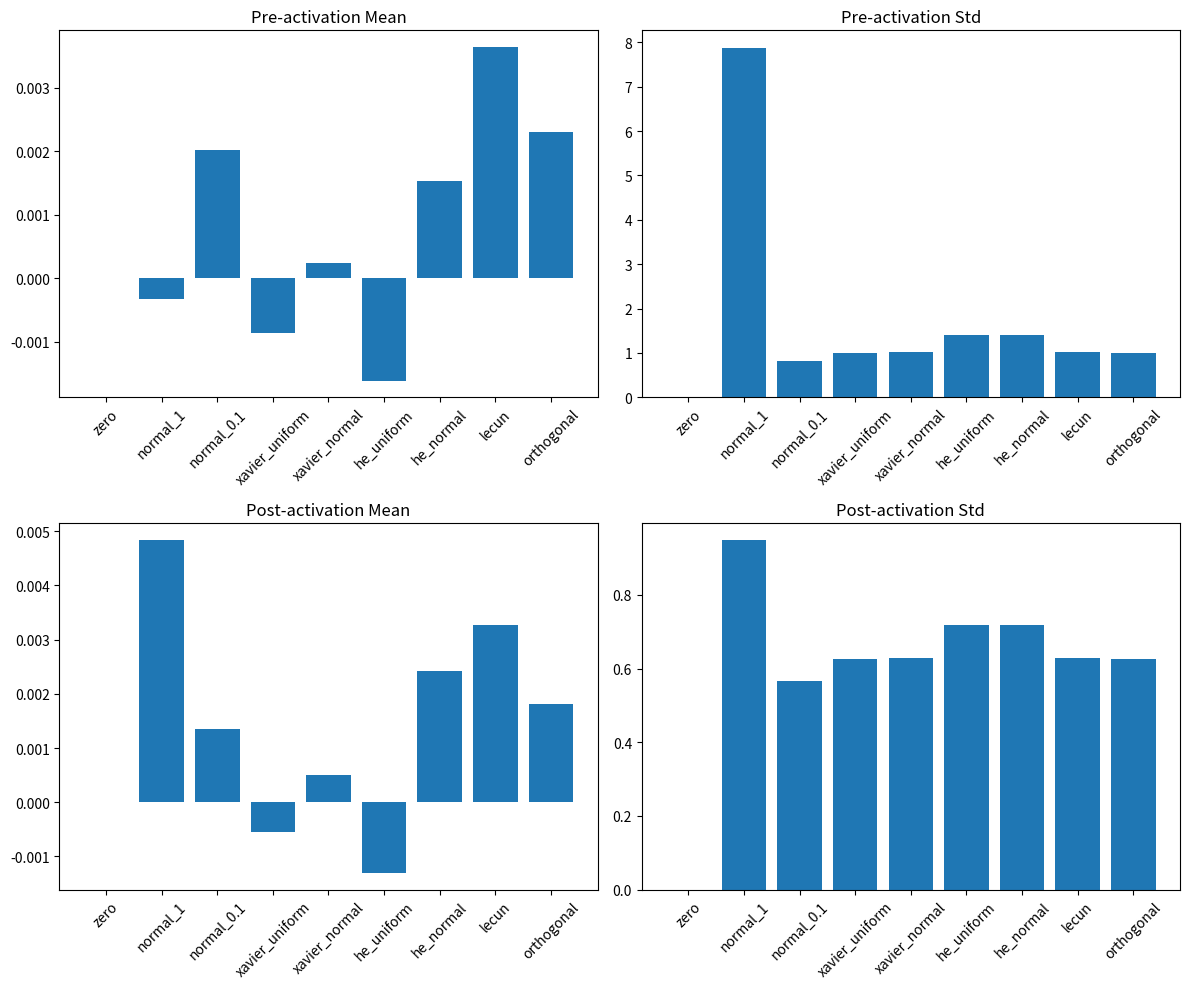
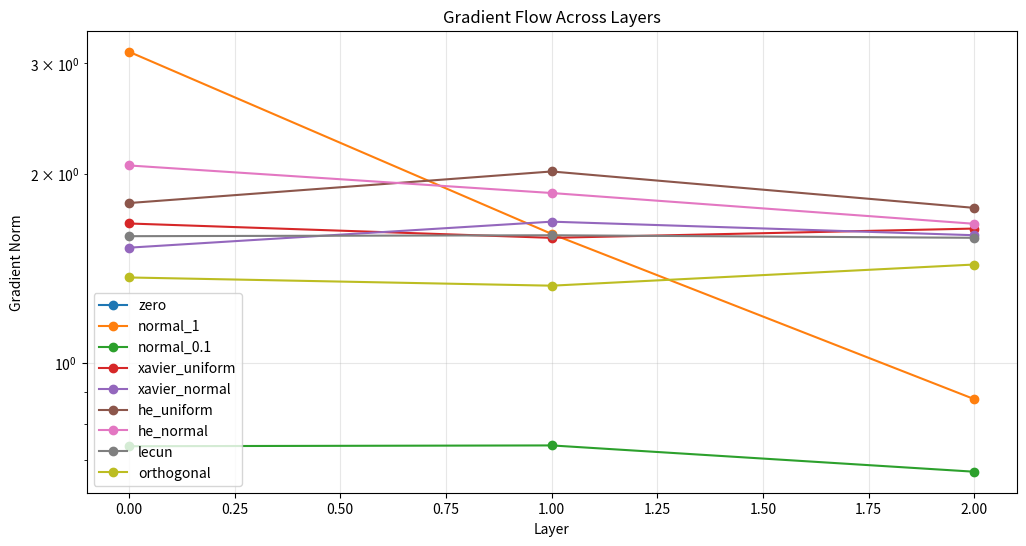
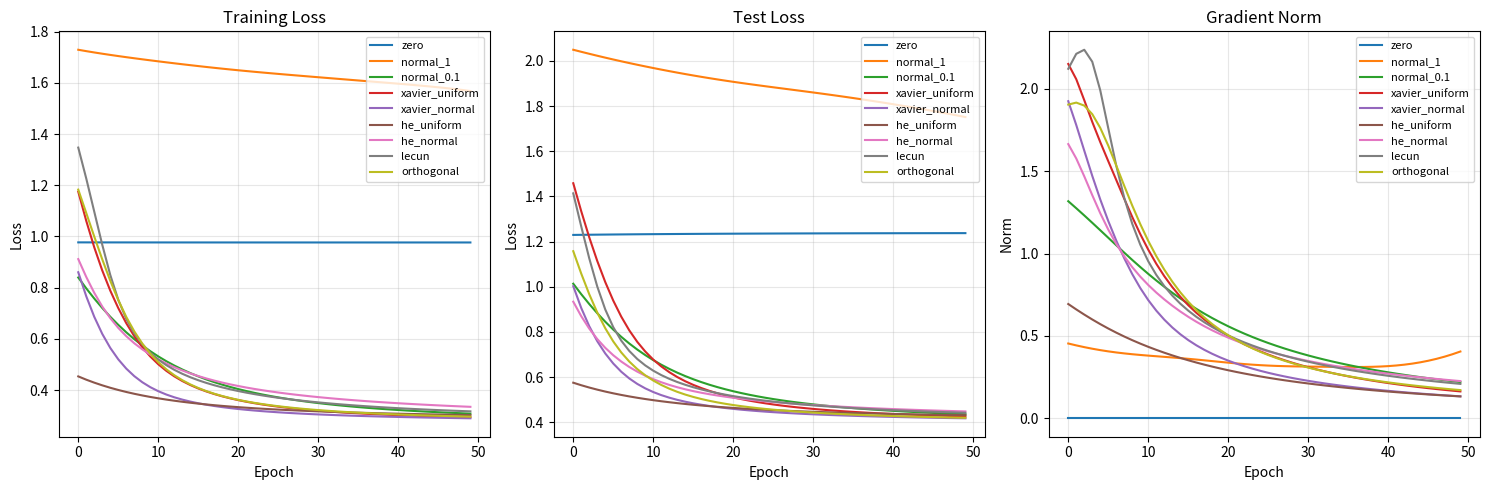

The matplotlib source for these figures, in order:
"""
Neural Network Initialization Theory - Reference Solutions

This module mirrors `exercise.py` and provides completed implementations of
initialization strategies and analysis utilities.
"""

from __future__ import annotations

import time
from abc import ABC, abstractmethod
from typing import Callable, Dict, List, Tuple, Union

import matplotlib.pyplot as plt
import numpy as np


class WeightInitializer(ABC):
    """Base class for weight initialization strategies."""

    @abstractmethod
    def initialize_weights(self, fan_in: int, fan_out: int) -> np.ndarray:
        """Initialize weight matrix with shape (fan_out, fan_in)."""
        ...

    @abstractmethod
    def initialize_biases(self, size: int) -> np.ndarray:
        """Initialize bias vector with shape (size,)."""
        ...

    @property
    @abstractmethod
    def name(self) -> str:
        """Name of initialization method."""
        ...


class ZeroInitializer(WeightInitializer):
    """Zero initialization (useful for demonstrating symmetry breaking issues)."""

    def initialize_weights(self, fan_in: int, fan_out: int) -> np.ndarray:
        return np.zeros((fan_out, fan_in), dtype=float)

    def initialize_biases(self, size: int) -> np.ndarray:
        return np.zeros((size,), dtype=float)

    @property
    def name(self) -> str:
        return "Zero"


class RandomNormalInitializer(WeightInitializer):
    """Random normal initialization N(0, std^2)."""

    def __init__(self, std: float = 1.0):
        self.std = float(std)

    def initialize_weights(self, fan_in: int, fan_out: int) -> np.ndarray:
        return np.random.normal(0.0, self.std, size=(fan_out, fan_in))

    def initialize_biases(self, size: int) -> np.ndarray:
        return np.zeros((size,), dtype=float)

    @property
    def name(self) -> str:
        return f"Normal(σ={self.std})"


class XavierUniformInitializer(WeightInitializer):
    """Xavier/Glorot uniform: U[-sqrt(6/(fan_in+fan_out)), sqrt(6/(fan_in+fan_out))]."""

    def initialize_weights(self, fan_in: int, fan_out: int) -> np.ndarray:
        bound = float(np.sqrt(6.0 / (fan_in + fan_out)))
        return np.random.uniform(-bound, bound, size=(fan_out, fan_in))

    def initialize_biases(self, size: int) -> np.ndarray:
        return np.zeros((size,), dtype=float)

    @property
    def name(self) -> str:
        return "Xavier Uniform"


class XavierNormalInitializer(WeightInitializer):
    """Xavier/Glorot normal: N(0, 2/(fan_in+fan_out))."""

    def initialize_weights(self, fan_in: int, fan_out: int) -> np.ndarray:
        std = float(np.sqrt(2.0 / (fan_in + fan_out)))
        return np.random.normal(0.0, std, size=(fan_out, fan_in))

    def initialize_biases(self, size: int) -> np.ndarray:
        return np.zeros((size,), dtype=float)

    @property
    def name(self) -> str:
        return "Xavier Normal"


class HeUniformInitializer(WeightInitializer):
    """He uniform: U[-sqrt(6/fan_in), sqrt(6/fan_in)] (good for ReLU)."""

    def initialize_weights(self, fan_in: int, fan_out: int) -> np.ndarray:
        bound = float(np.sqrt(6.0 / fan_in))
        return np.random.uniform(-bound, bound, size=(fan_out, fan_in))

    def initialize_biases(self, size: int) -> np.ndarray:
        return np.zeros((size,), dtype=float)

    @property
    def name(self) -> str:
        return "He Uniform"


class HeNormalInitializer(WeightInitializer):
    """He normal: N(0, 2/fan_in) (good for ReLU)."""

    def initialize_weights(self, fan_in: int, fan_out: int) -> np.ndarray:
        std = float(np.sqrt(2.0 / fan_in))
        return np.random.normal(0.0, std, size=(fan_out, fan_in))

    def initialize_biases(self, size: int) -> np.ndarray:
        return np.zeros((size,), dtype=float)

    @property
    def name(self) -> str:
        return "He Normal"


class LeCunInitializer(WeightInitializer):
    """LeCun normal: N(0, 1/fan_in)."""

    def initialize_weights(self, fan_in: int, fan_out: int) -> np.ndarray:
        std = float(np.sqrt(1.0 / fan_in))
        return np.random.normal(0.0, std, size=(fan_out, fan_in))

    def initialize_biases(self, size: int) -> np.ndarray:
        return np.zeros((size,), dtype=float)

    @property
    def name(self) -> str:
        return "LeCun"


class OrthogonalInitializer(WeightInitializer):
    """Orthogonal initialization using QR decomposition."""

    def __init__(self, gain: float = 1.0):
        self.gain = float(gain)

    def initialize_weights(self, fan_in: int, fan_out: int) -> np.ndarray:
        # Return W shape (fan_out, fan_in).
        if fan_out <= fan_in:
            # Make rows orthonormal: W W^T = I
            a = np.random.normal(size=(fan_in, fan_out))
            q, _ = np.linalg.qr(a, mode="reduced")  # (fan_in, fan_out)
            W = q.T  # (fan_out, fan_in)
        else:
            # Make columns orthonormal: W^T W = I
            a = np.random.normal(size=(fan_out, fan_in))
            q, _ = np.linalg.qr(a, mode="reduced")  # (fan_out, fan_in)
            W = q  # already (fan_out, fan_in)
        return self.gain * W.astype(float)

    def initialize_biases(self, size: int) -> np.ndarray:
        return np.zeros((size,), dtype=float)

    @property
    def name(self) -> str:
        return f"Orthogonal(gain={self.gain})"


class VarianceScalingInitializer(WeightInitializer):
    """General variance scaling initializer (subsumes Xavier/He/LeCun)."""

    def __init__(self, scale: float = 1.0, mode: str = "fan_in", distribution: str = "normal"):
        self.scale = float(scale)
        self.mode = str(mode)
        self.distribution = str(distribution)

    def initialize_weights(self, fan_in: int, fan_out: int) -> np.ndarray:
        if self.mode == "fan_in":
            fan = float(fan_in)
        elif self.mode == "fan_out":
            fan = float(fan_out)
        elif self.mode == "fan_avg":
            fan = float(fan_in + fan_out) / 2.0
        else:
            raise ValueError(f"Unknown mode: {self.mode}")

        variance = self.scale / fan

        if self.distribution == "normal":
            std = float(np.sqrt(variance))
            return np.random.normal(0.0, std, size=(fan_out, fan_in))
        if self.distribution == "uniform":
            limit = float(np.sqrt(3.0 * variance))
            return np.random.uniform(-limit, limit, size=(fan_out, fan_in))

        raise ValueError(f"Unknown distribution: {self.distribution}")

    def initialize_biases(self, size: int) -> np.ndarray:
        return np.zeros((size,), dtype=float)

    @property
    def name(self) -> str:
        return f"VarScale(scale={self.scale}, mode={self.mode}, dist={self.distribution})"


class InitializationAnalyzer:
    """Analyze the effects of different initialization strategies."""

    def __init__(self):
        self.initializers: Dict[str, WeightInitializer] = {
            "zero": ZeroInitializer(),
            "normal_1": RandomNormalInitializer(1.0),
            "normal_0.1": RandomNormalInitializer(0.1),
            "xavier_uniform": XavierUniformInitializer(),
            "xavier_normal": XavierNormalInitializer(),
            "he_uniform": HeUniformInitializer(),
            "he_normal": HeNormalInitializer(),
            "lecun": LeCunInitializer(),
            "orthogonal": OrthogonalInitializer(),
        }

    def analyze_activation_statistics(
        self, layer_sizes: List[int], activation_func: Callable, n_samples: int = 1000
    ) -> Dict:
        results: Dict[str, List[Dict]] = {}
        X = np.random.randn(int(n_samples), int(layer_sizes[0]))

        for name, initializer in self.initializers.items():
            layer_stats: List[Dict] = []
            current_input = X

            for i in range(len(layer_sizes) - 1):
                fan_in = int(layer_sizes[i])
                fan_out = int(layer_sizes[i + 1])

                W = initializer.initialize_weights(fan_in, fan_out)  # (fan_out, fan_in)
                b = initializer.initialize_biases(fan_out)

                z = current_input @ W.T + b
                a = activation_func(z)

                layer_stats.append(
                    {
                        "layer": i,
                        "pre_activation": {
                            "mean": float(np.mean(z)),
                            "std": float(np.std(z)),
                            "min": float(np.min(z)),
                            "max": float(np.max(z)),
                        },
                        "post_activation": {
                            "mean": float(np.mean(a)),
                            "std": float(np.std(a)),
                            "min": float(np.min(a)),
                            "max": float(np.max(a)),
                            "saturation_rate": float(self._compute_saturation_rate(a, activation_func)),
                        },
                    }
                )

                current_input = a

            results[name] = layer_stats

        return results

    def _compute_saturation_rate(
        self, activations: np.ndarray, activation_func: Callable, threshold: float = 0.01
    ) -> float:
        a = np.asarray(activations)
        a_min = float(np.min(a))
        a_max = float(np.max(a))

        # Heuristic based on output range.
        if a_min >= -1e-9 and a_max <= 1.0 + 1e-9:
            # likely sigmoid-ish [0,1]
            sat = np.minimum(a, 1.0 - a) < threshold
            return float(np.mean(sat))

        if a_min >= -1.0 - 1e-9 and a_max <= 1.0 + 1e-9:
            # likely tanh-ish [-1,1]
            sat = (1.0 - np.abs(a)) < threshold
            return float(np.mean(sat))

        # fallback: relu-like (dead at 0)
        sat = np.abs(a) < threshold
        return float(np.mean(sat))

    def analyze_gradient_flow(
        self,
        layer_sizes: List[int],
        activation_func: Callable,
        activation_derivative: Callable,
        n_samples: int = 100,
    ) -> Dict:
        results: Dict[str, List[float]] = {}
        X = np.random.randn(int(n_samples), int(layer_sizes[0]))
        y = np.random.randn(int(n_samples), int(layer_sizes[-1]))

        for name, initializer in self.initializers.items():
            # Initialize weights and biases
            weights: List[np.ndarray] = []
            biases: List[np.ndarray] = []
            for i in range(len(layer_sizes) - 1):
                fan_in = int(layer_sizes[i])
                fan_out = int(layer_sizes[i + 1])
                weights.append(initializer.initialize_weights(fan_in, fan_out))
                biases.append(initializer.initialize_biases(fan_out))

            # Forward pass
            a = X
            zs: List[np.ndarray] = []
            activations: List[np.ndarray] = [a]
            for W, b in zip(weights, biases):
                z = a @ W.T + b
                a = activation_func(z)
                zs.append(z)
                activations.append(a)

            # MSE loss gradient at output
            d_out = (a - y) / max(1, int(n_samples))
            delta = d_out * activation_derivative(zs[-1])

            grad_norms: List[float] = []
            for layer_idx in range(len(weights) - 1, -1, -1):
                a_prev = activations[layer_idx]
                grad_W = delta.T @ a_prev  # matches W shape (fan_out, fan_in)
                grad_norms.append(float(np.linalg.norm(grad_W)))

                if layer_idx > 0:
                    delta = (delta @ weights[layer_idx]) * activation_derivative(zs[layer_idx - 1])

            results[name] = list(reversed(grad_norms))

        return results

    def compare_training_dynamics(
        self,
        X_train: np.ndarray,
        y_train: np.ndarray,
        X_test: np.ndarray,
        y_test: np.ndarray,
        layer_sizes: List[int],
        n_epochs: int = 100,
    ) -> Dict:
        results: Dict[str, Dict[str, List[float]]] = {}
        X_train = np.asarray(X_train, dtype=float)
        y_train = np.asarray(y_train, dtype=float)
        X_test = np.asarray(X_test, dtype=float)
        y_test = np.asarray(y_test, dtype=float)

        def tanh(x: np.ndarray) -> np.ndarray:
            return np.tanh(x)

        def dtanh(x: np.ndarray) -> np.ndarray:
            y = np.tanh(x)
            return 1.0 - y * y

        lr = 0.05
        for name, initializer in self.initializers.items():
            weights: List[np.ndarray] = []
            biases: List[np.ndarray] = []
            for i in range(len(layer_sizes) - 1):
                weights.append(initializer.initialize_weights(layer_sizes[i], layer_sizes[i + 1]))
                biases.append(initializer.initialize_biases(layer_sizes[i + 1]))

            train_losses: List[float] = []
            test_losses: List[float] = []
            grad_norms: List[float] = []

            for _ in range(int(n_epochs)):
                # forward
                a = X_train
                zs: List[np.ndarray] = []
                activs: List[np.ndarray] = [a]
                for W, b in zip(weights, biases):
                    z = a @ W.T + b
                    a = tanh(z)
                    zs.append(z)
                    activs.append(a)

                loss = float(0.5 * np.mean((a - y_train) ** 2))
                train_losses.append(loss)

                # backward
                delta = (a - y_train) / max(1, len(X_train))
                delta = delta * dtanh(zs[-1])

                total_gn = 0.0
                for li in range(len(weights) - 1, -1, -1):
                    a_prev = activs[li]
                    gW = delta.T @ a_prev
                    gb = np.sum(delta, axis=0)
                    total_gn += float(np.linalg.norm(gW))

                    weights[li] -= lr * gW
                    biases[li] -= lr * gb

                    if li > 0:
                        delta = (delta @ weights[li]) * dtanh(zs[li - 1])

                grad_norms.append(total_gn)

                # test loss
                a = X_test
                for W, b in zip(weights, biases):
                    a = tanh(a @ W.T + b)
                test_losses.append(float(0.5 * np.mean((a - y_test) ** 2)))

            results[name] = {"train_loss": train_losses, "test_loss": test_losses, "grad_norm": grad_norms}

        return results

    def theoretical_analysis(self, layer_sizes: List[int]) -> Dict:
        analysis: Dict[str, List[Dict[str, Union[int, float]]]] = {}
        for name, initializer in self.initializers.items():
            layer_analysis: List[Dict[str, Union[int, float]]] = []
            for i in range(len(layer_sizes) - 1):
                fan_in = int(layer_sizes[i])
                fan_out = int(layer_sizes[i + 1])
                W = initializer.initialize_weights(fan_in, fan_out)
                w_var = float(np.var(W))

                # Rough linear predictions for unit-variance inputs.
                pred_preact_var = float(fan_in) * w_var
                pred_backprop_var = float(fan_out) * w_var

                layer_analysis.append(
                    {
                        "layer": i,
                        "fan_in": fan_in,
                        "fan_out": fan_out,
                        "weight_variance": w_var,
                        "predicted_activation_var": pred_preact_var,
                        "predicted_gradient_var": pred_backprop_var,
                    }
                )
            analysis[name] = layer_analysis
        return analysis


def plot_activation_statistics(results: Dict, layer_idx: int = 0):
    fig, axes = plt.subplots(2, 2, figsize=(12, 10))

    methods = list(results.keys())
    pre_means = [results[m][layer_idx]["pre_activation"]["mean"] for m in methods]
    pre_stds = [results[m][layer_idx]["pre_activation"]["std"] for m in methods]
    post_means = [results[m][layer_idx]["post_activation"]["mean"] for m in methods]
    post_stds = [results[m][layer_idx]["post_activation"]["std"] for m in methods]

    axes[0, 0].bar(methods, pre_means)
    axes[0, 0].set_title("Pre-activation Mean")
    axes[0, 0].tick_params(axis="x", rotation=45)

    axes[0, 1].bar(methods, pre_stds)
    axes[0, 1].set_title("Pre-activation Std")
    axes[0, 1].tick_params(axis="x", rotation=45)

    axes[1, 0].bar(methods, post_means)
    axes[1, 0].set_title("Post-activation Mean")
    axes[1, 0].tick_params(axis="x", rotation=45)

    axes[1, 1].bar(methods, post_stds)
    axes[1, 1].set_title("Post-activation Std")
    axes[1, 1].tick_params(axis="x", rotation=45)

    plt.tight_layout()
    plt.show()


def plot_gradient_flow(results: Dict):
    plt.figure(figsize=(12, 6))
    for method, gradient_data in results.items():
        if gradient_data:
            layers = list(range(len(gradient_data)))
            plt.semilogy(layers, gradient_data, "o-", label=method)
    plt.xlabel("Layer")
    plt.ylabel("Gradient Norm")
    plt.title("Gradient Flow Across Layers")
    plt.legend()
    plt.grid(True, alpha=0.3)
    plt.show()


def plot_training_curves(results: Dict):
    plt.figure(figsize=(15, 5))
    for i, (method, data) in enumerate(results.items()):
        plt.subplot(1, 3, 1)
        plt.plot(data["train_loss"], label=method)
        plt.title("Training Loss")
        plt.xlabel("Epoch")
        plt.ylabel("Loss")

        plt.subplot(1, 3, 2)
        plt.plot(data["test_loss"], label=method)
        plt.title("Test Loss")
        plt.xlabel("Epoch")
        plt.ylabel("Loss")

        plt.subplot(1, 3, 3)
        plt.plot(data["grad_norm"], label=method)
        plt.title("Gradient Norm")
        plt.xlabel("Epoch")
        plt.ylabel("Norm")

    for j in [1, 2, 3]:
        plt.subplot(1, 3, j)
        plt.legend(fontsize=8)
        plt.grid(True, alpha=0.3)

    plt.tight_layout()
    plt.show()


def exercise_1_initialization_implementations():
    print("=== Exercise 1: Initialization Implementations ===")
    inits = [
        ZeroInitializer(),
        RandomNormalInitializer(0.1),
        XavierUniformInitializer(),
        XavierNormalInitializer(),
        HeUniformInitializer(),
        HeNormalInitializer(),
        LeCunInitializer(),
        OrthogonalInitializer(),
        VarianceScalingInitializer(scale=1.0, mode="fan_avg", distribution="uniform"),
    ]
    for init in inits:
        W = init.initialize_weights(10, 5)
        print(init.name, "shape", W.shape, "var", round(float(np.var(W)), 6))


def exercise_2_activation_analysis():
    print("=== Exercise 2: Activation Analysis ===")
    analyzer = InitializationAnalyzer()
    layer_sizes = [64, 64, 64]
    tanh = np.tanh
    results = analyzer.analyze_activation_statistics(layer_sizes, tanh, n_samples=512)
    plot_activation_statistics(results, layer_idx=0)


def exercise_3_gradient_flow_study():
    print("=== Exercise 3: Gradient Flow Study ===")
    analyzer = InitializationAnalyzer()
    layer_sizes = [32, 32, 32, 32]
    tanh = np.tanh
    dtanh = lambda z: 1.0 - np.tanh(z) ** 2
    results = analyzer.analyze_gradient_flow(layer_sizes, tanh, dtanh, n_samples=128)
    plot_gradient_flow(results)


def exercise_4_training_dynamics():
    print("=== Exercise 4: Training Dynamics ===")
    analyzer = InitializationAnalyzer()
    rng = np.random.default_rng(0)
    X_train = rng.normal(size=(256, 10))
    y_train = X_train[:, :1] - X_train[:, 1:2]
    X_test = rng.normal(size=(128, 10))
    y_test = X_test[:, :1] - X_test[:, 1:2]
    results = analyzer.compare_training_dynamics(X_train, y_train, X_test, y_test, [10, 32, 1], n_epochs=50)
    plot_training_curves(results)


def exercise_5_theoretical_validation():
    print("=== Exercise 5: Theoretical Validation ===")
    analyzer = InitializationAnalyzer()
    analysis = analyzer.theoretical_analysis([128, 64, 32])
    for name, layers in analysis.items():
        print(name, "layer0 weight_var", round(float(layers[0]["weight_variance"]), 6))


def exercise_6_practical_recommendations():
    print("=== Exercise 6: Practical Recommendations ===")
    print("- Tanh/Sigmoid: Xavier/LeCun")
    print("- ReLU: He")
    print("- Recurrent stacks: Orthogonal can help stability")


if __name__ == "__main__":
    start = time.time()
    exercise_1_initialization_implementations()
    exercise_2_activation_analysis()
    exercise_3_gradient_flow_study()
    exercise_4_training_dynamics()
    exercise_5_theoretical_validation()
    exercise_6_practical_recommendations()
    print("Done in", round(time.time() - start, 2), "s")

